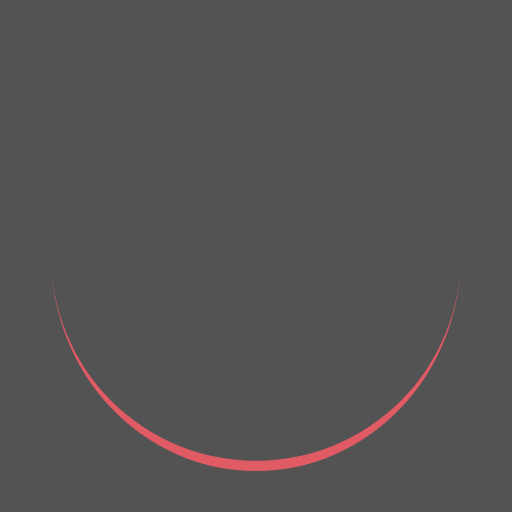
t = 0.00 s
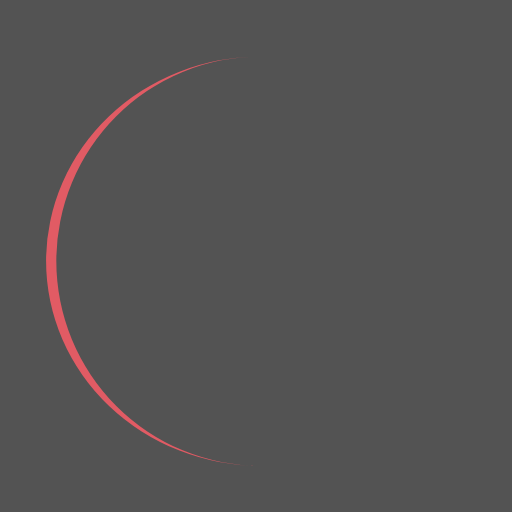
t = 0.25 s
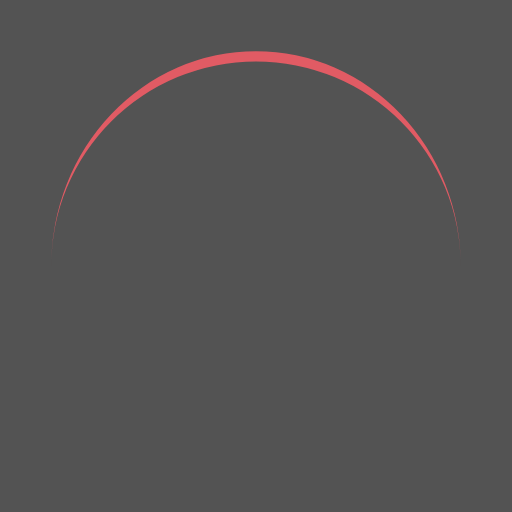
t = 0.50 s
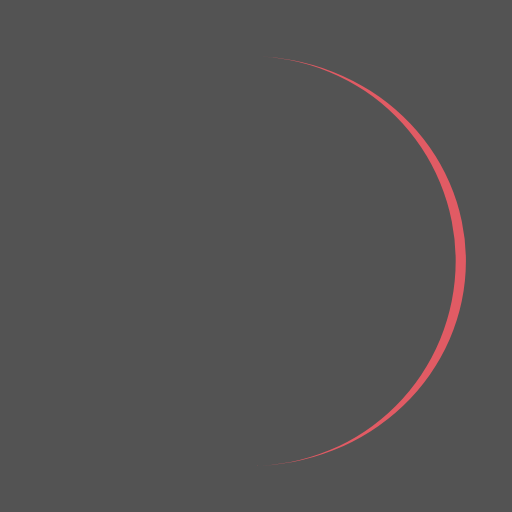
t = 0.75 s

The animated SVG that drew these frames (rendered in a browser with its animation timeline set to each time). Animation: 1 SMIL element (animateTransform=1); one cycle of 1.00 s, repeats indefinitely.

<?xml version="1.0" encoding="utf-8"?>
<svg xmlns="http://www.w3.org/2000/svg" xmlns:xlink="http://www.w3.org/1999/xlink" style="margin: auto; background: rgb(83, 83, 83); display: block; shape-rendering: auto;" width="100px" height="100px" viewBox="0 0 100 100" preserveAspectRatio="xMidYMid">
<path d="M10 50A40 40 0 0 0 90 50A40 42 0 0 1 10 50" fill="#e15b64" stroke="none" transform="rotate(276.164 50 51)">
  <animateTransform attributeName="transform" type="rotate" dur="1s" repeatCount="indefinite" keyTimes="0;1" values="0 50 51;360 50 51"></animateTransform>
</path>
<!-- [ldio] generated by https://loading.io/ --></svg>